Photos from the image-classification dataset "lung_xray_clean_512" in the GitHub repository tanishq2232/CANCERSCAN-AI. Its 2 classes are: cancer, normal.

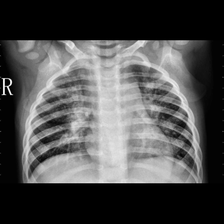
Label: cancer

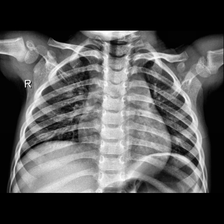
Label: normal

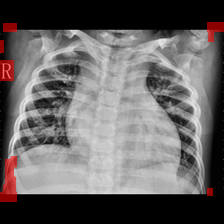
Label: cancer

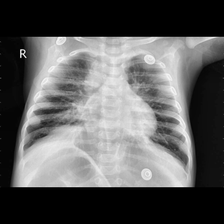
Label: cancer

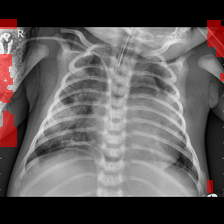
Label: cancer

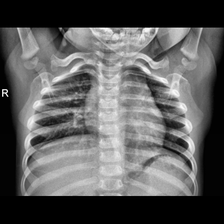
Label: normal
